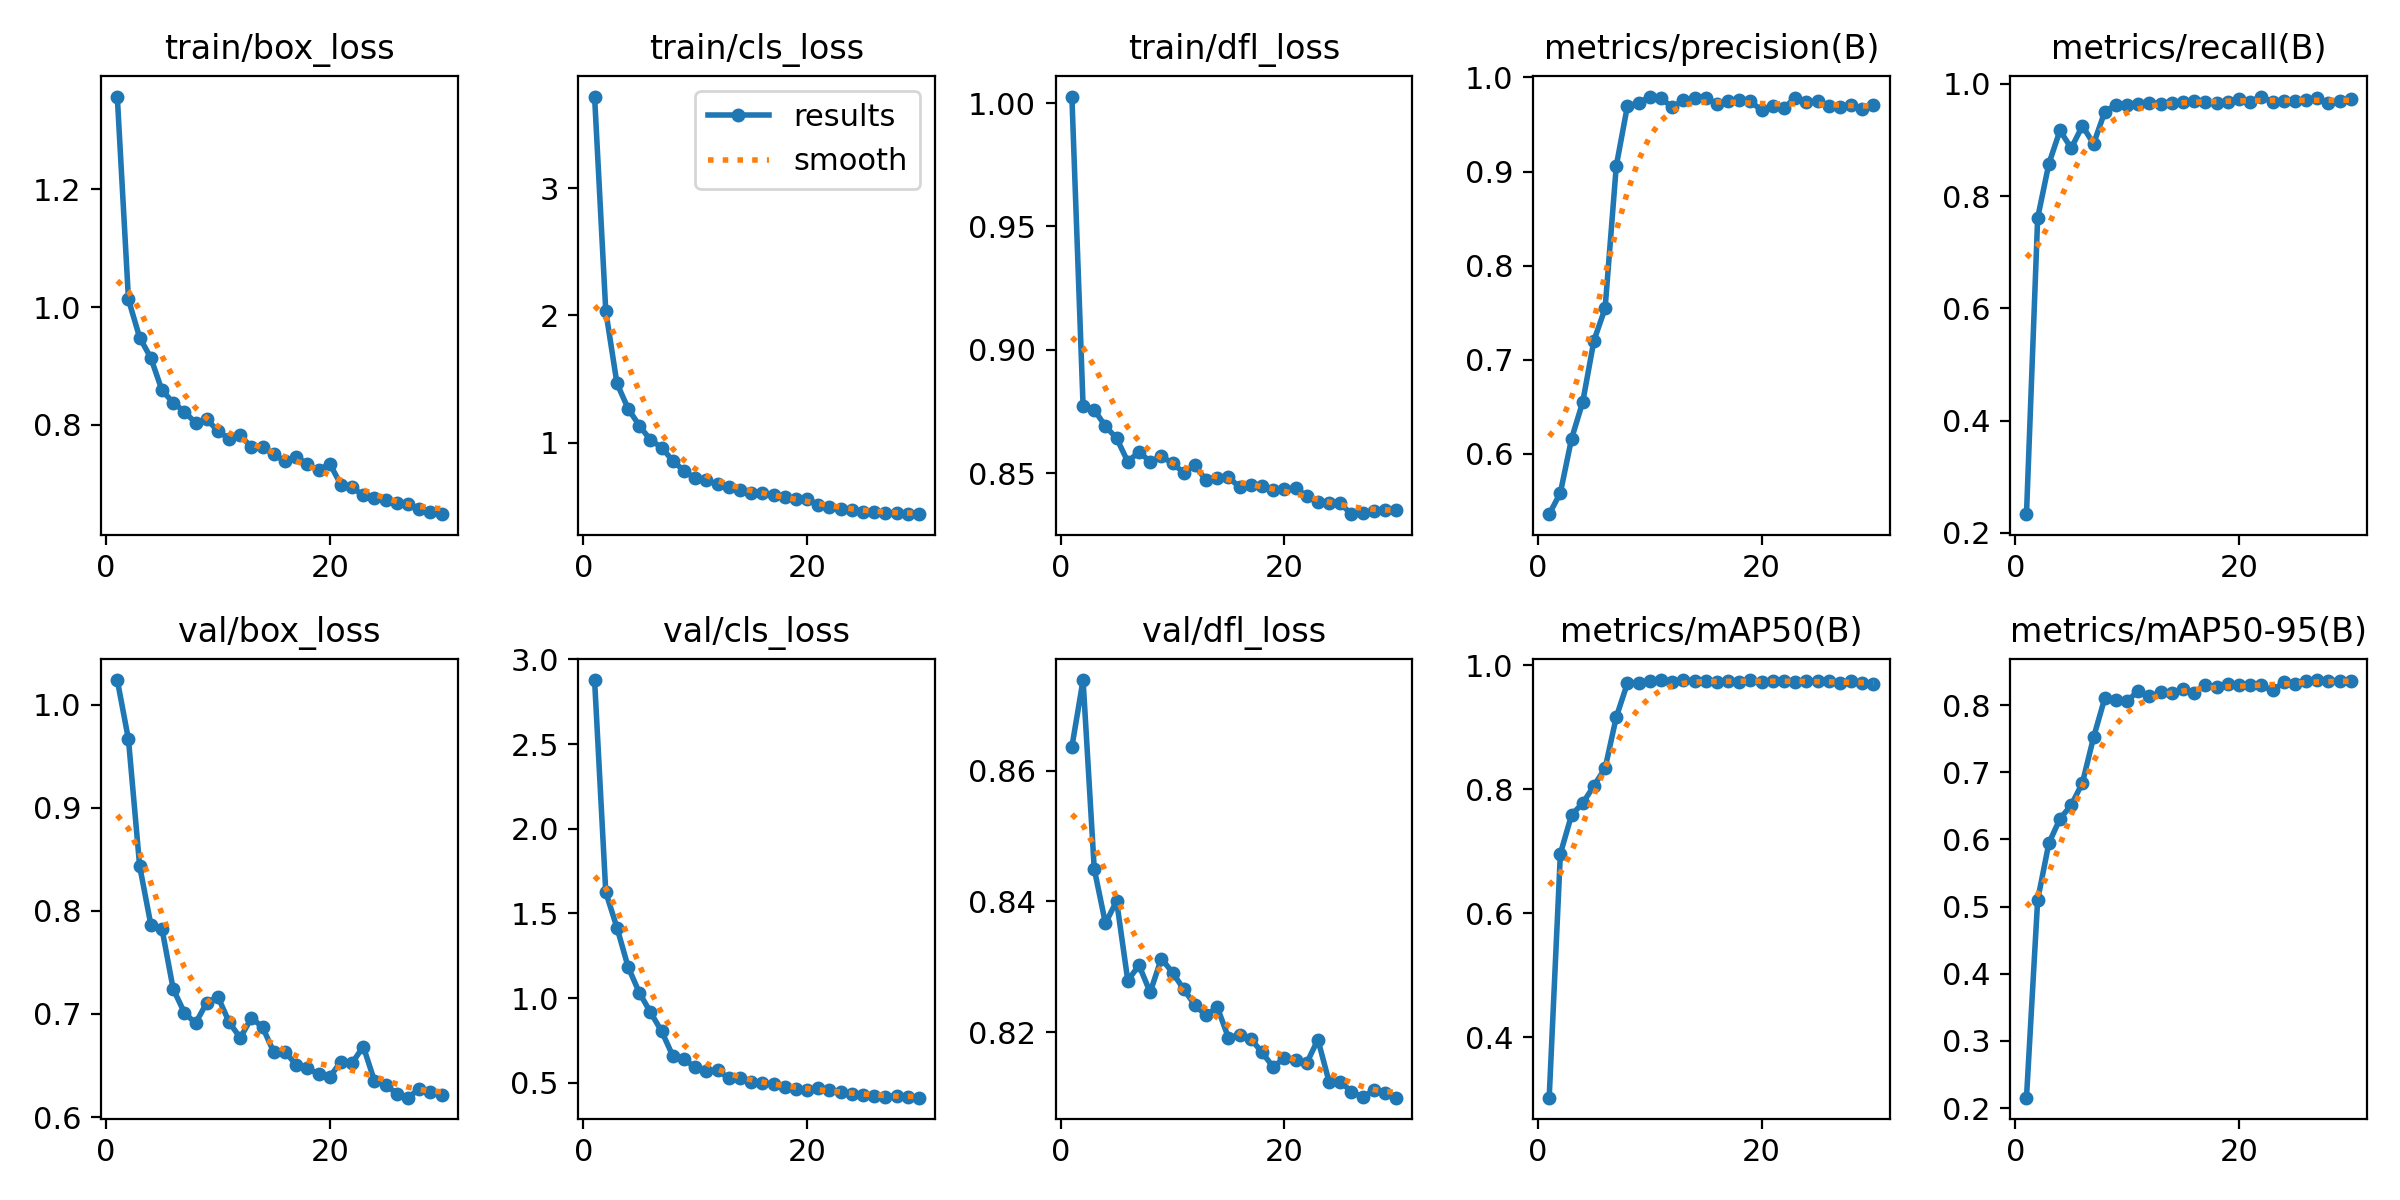

The data file committed next to this chart (first rows):
epoch, time, train/box_loss, train/cls_loss, train/dfl_loss, metrics/precision(B), metrics/recall(B), metrics/mAP50(B), metrics/mAP50-95(B), val/box_loss, val/cls_loss, val/dfl_loss, lr/pg0, lr/pg1, lr/pg2
1, 467.9, 1.357, 3.719, 1.003, 0.5359, 0.2334, 0.3025, 0.2155, 1.024, 2.877, 0.8636, 0.0001504, 0.0001504, 0.0001504
2, 933.5, 1.013, 2.033, 0.8773, 0.5585, 0.761, 0.6961, 0.51, 0.9664, 1.625, 0.8738, 0.0002921, 0.0002921, 0.0002921
3, 1398, 0.9484, 1.466, 0.8757, 0.6161, 0.8574, 0.7588, 0.5943, 0.8436, 1.416, 0.845, 0.0004238, 0.0004238, 0.0004238
4, 1858, 0.9138, 1.266, 0.869, 0.6551, 0.9169, 0.7777, 0.6309, 0.7867, 1.184, 0.8367, 0.00041, 0.00041, 0.00041
5, 2317, 0.8587, 1.134, 0.8642, 0.7203, 0.8849, 0.8059, 0.651, 0.7823, 1.032, 0.8401, 0.0003949, 0.0003949, 0.0003949
6, 2777, 0.838, 1.02, 0.8547, 0.7547, 0.925, 0.8341, 0.6842, 0.7243, 0.9164, 0.8279, 0.0003799, 0.0003799, 0.0003799
7, 3237, 0.8226, 0.9613, 0.8586, 0.906, 0.893, 0.9168, 0.752, 0.7013, 0.8038, 0.8303, 0.0003649, 0.0003649, 0.0003649
8, 3696, 0.8035, 0.8555, 0.8547, 0.97, 0.9498, 0.9716, 0.8103, 0.691, 0.6583, 0.8261, 0.0003499, 0.0003499, 0.0003499
9, 4155, 0.8094, 0.7787, 0.8569, 0.9727, 0.9624, 0.9718, 0.8078, 0.711, 0.6385, 0.8313, 0.0003349, 0.0003349, 0.0003349
10, 4615, 0.7902, 0.7184, 0.8539, 0.9797, 0.9621, 0.9744, 0.8056, 0.7167, 0.5914, 0.8291, 0.0003199, 0.0003199, 0.0003199
11, 5074, 0.7763, 0.7036, 0.8503, 0.978, 0.9645, 0.9758, 0.8216, 0.6921, 0.5719, 0.8266, 0.0003049, 0.0003049, 0.0003049
12, 5534, 0.7822, 0.6721, 0.8532, 0.9684, 0.9664, 0.9737, 0.813, 0.6768, 0.5735, 0.8242, 0.0002898, 0.0002898, 0.0002898
13, 5996, 0.7624, 0.6537, 0.8471, 0.9758, 0.9639, 0.9765, 0.8189, 0.6963, 0.5279, 0.8226, 0.0002748, 0.0002748, 0.0002748
14, 6457, 0.7623, 0.6297, 0.8482, 0.9777, 0.9659, 0.9752, 0.8175, 0.6871, 0.5278, 0.8238, 0.0002598, 0.0002598, 0.0002598
15, 6917, 0.7507, 0.6011, 0.8483, 0.978, 0.9673, 0.9747, 0.8238, 0.6629, 0.5036, 0.8192, 0.0002448, 0.0002448, 0.0002448
16, 7376, 0.7381, 0.6037, 0.8444, 0.9721, 0.9695, 0.9728, 0.8184, 0.6635, 0.4978, 0.8196, 0.0002298, 0.0002298, 0.0002298
17, 7835, 0.746, 0.5874, 0.845, 0.9746, 0.9673, 0.9742, 0.8302, 0.6505, 0.4926, 0.819, 0.0002148, 0.0002148, 0.0002148
18, 8294, 0.7337, 0.5738, 0.8447, 0.9764, 0.9664, 0.974, 0.8268, 0.6471, 0.4754, 0.8169, 0.0001997, 0.0001997, 0.0001997
19, 8753, 0.7229, 0.5572, 0.8431, 0.9746, 0.9669, 0.9758, 0.8308, 0.6419, 0.4639, 0.8147, 0.0001847, 0.0001847, 0.0001847
20, 9212, 0.7345, 0.559, 0.8437, 0.9649, 0.9729, 0.9737, 0.8306, 0.639, 0.4563, 0.8161, 0.0001697, 0.0001697, 0.0001697
21, 9666, 0.6986, 0.5096, 0.8438, 0.97, 0.9677, 0.9749, 0.8302, 0.6537, 0.4681, 0.8158, 0.0001547, 0.0001547, 0.0001547
22, 10120, 0.6943, 0.493, 0.8409, 0.9676, 0.9771, 0.9754, 0.8292, 0.6524, 0.4578, 0.8153, 0.0001397, 0.0001397, 0.0001397
23, 10574, 0.6804, 0.4766, 0.8383, 0.9783, 0.967, 0.9741, 0.8218, 0.6684, 0.4454, 0.8189, 0.0001247, 0.0001247, 0.0001247
24, 11028, 0.6758, 0.4708, 0.8378, 0.9739, 0.9696, 0.9753, 0.8337, 0.6349, 0.4361, 0.8124, 0.0001097, 0.0001097, 0.0001097
25, 11509, 0.6734, 0.4573, 0.8377, 0.9746, 0.969, 0.9745, 0.8314, 0.6309, 0.4268, 0.8125, 9.464e-05, 9.464e-05, 9.464e-05
26, 12828, 0.6674, 0.4542, 0.8334, 0.9694, 0.9718, 0.9746, 0.8362, 0.6228, 0.4223, 0.8109, 7.9625e-05, 7.9625e-05, 7.9625e-05
27, 13413, 0.6655, 0.4477, 0.834, 0.969, 0.9742, 0.9715, 0.8373, 0.6188, 0.417, 0.8101, 6.461e-05, 6.461e-05, 6.461e-05
28, 13959, 0.6576, 0.4451, 0.8345, 0.9708, 0.9653, 0.9745, 0.8364, 0.6273, 0.4237, 0.8112, 4.9595e-05, 4.9595e-05, 4.9595e-05
29, 14512, 0.6532, 0.4376, 0.835, 0.9663, 0.9698, 0.9715, 0.8361, 0.6244, 0.4158, 0.8107, 3.458e-05, 3.458e-05, 3.458e-05
30, 15074, 0.6487, 0.4388, 0.8352, 0.9704, 0.973, 0.9701, 0.8353, 0.621, 0.4123, 0.81, 1.9565e-05, 1.9565e-05, 1.9565e-05
